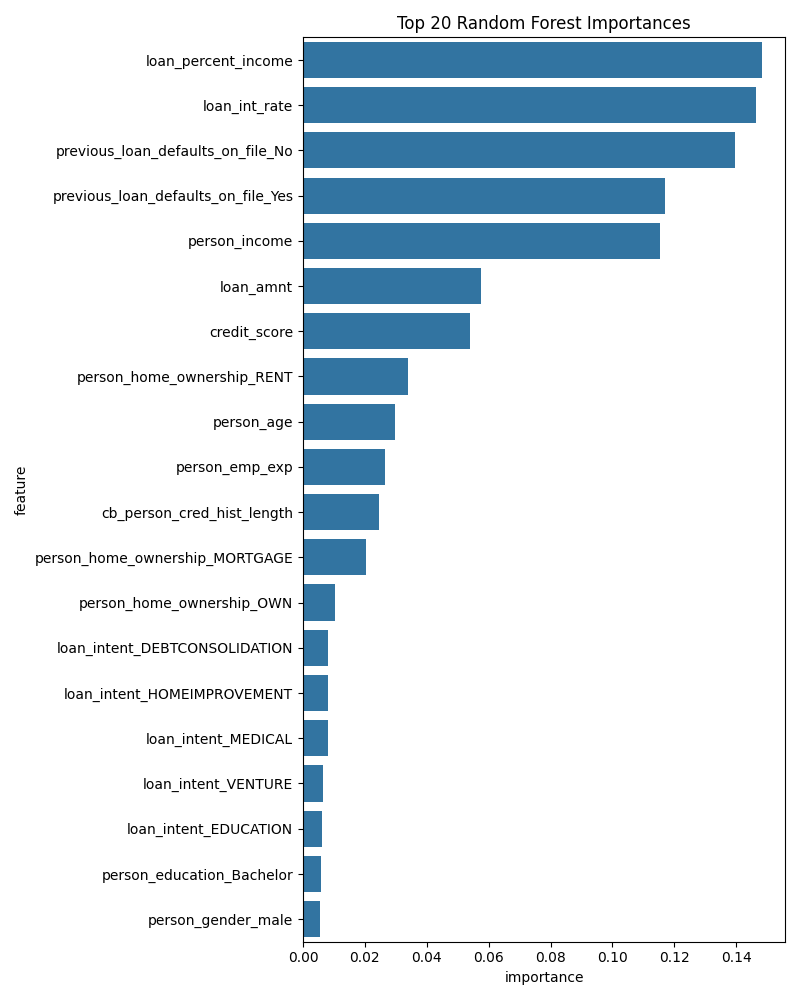

The table this chart was drawn from, first rows:
feature, importance
loan_percent_income, 0.1484
loan_int_rate, 0.1465
previous_loan_defaults_on_file_No, 0.1397
previous_loan_defaults_on_file_Yes, 0.117
person_income, 0.1154
loan_amnt, 0.0574
credit_score, 0.05412
person_home_ownership_RENT, 0.03398
person_age, 0.02978
person_emp_exp, 0.02659
cb_person_cred_hist_length, 0.02444
person_home_ownership_MORTGAGE, 0.02039
person_home_ownership_OWN, 0.01047
loan_intent_DEBTCONSOLIDATION, 0.008211
loan_intent_HOMEIMPROVEMENT, 0.007984
loan_intent_MEDICAL, 0.00793
loan_intent_VENTURE, 0.006593
loan_intent_EDUCATION, 0.006033
person_education_Bachelor, 0.005885
person_gender_male, 0.005616
person_education_Associate, 0.005571
person_gender_female, 0.005557
person_education_High School, 0.00539
loan_intent_PERSONAL, 0.004898
person_education_Master, 0.004629
person_education_Doctorate, 0.0009911
person_home_ownership_OTHER, 0.0005302
